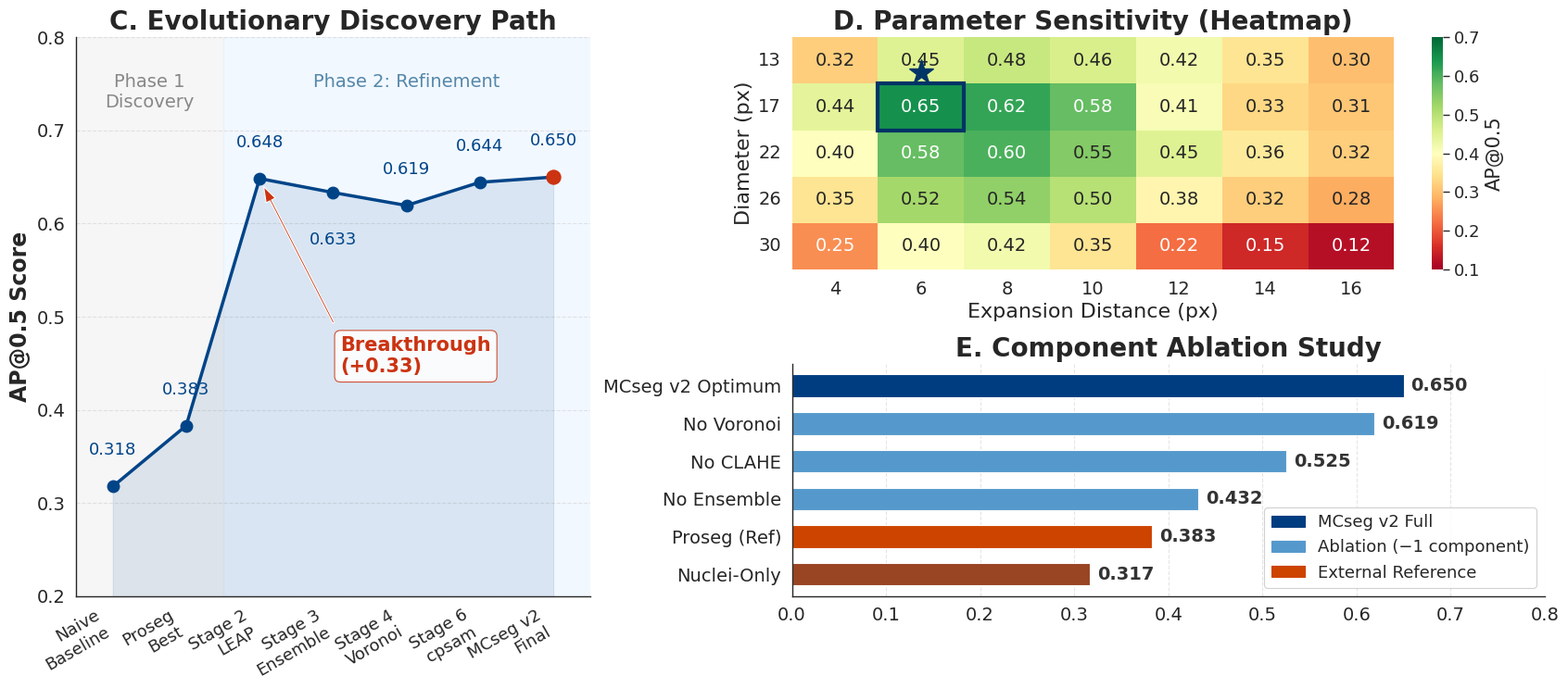

Write the Python code that produced this figure. (Note: this script raises an exception after producing the figure.)
#!/usr/bin/env python3
"""
fig1cde_characterization.py
Figure 1 c-e：MCseg v2 特性刻畫三聯圖
  c. Evolutionary Discovery Path（AutoResearch 演化曲線）
  d. Parameter Sensitivity（Diameter × Expansion 熱圖）
  e. Component Ablation Study

字級針對 Keynote 合併大圖（本圖僅佔約半頁寬）放大，確保縮排後仍可辨識。
"""

import matplotlib.pyplot as plt
import matplotlib.patches as mpatches
import numpy as np
import seaborn as sns
from pathlib import Path

sns.set_theme(style="white", context="paper")
plt.rcParams['font.family'] = 'sans-serif'
plt.rcParams['font.sans-serif'] = ['Arial']

fig = plt.figure(figsize=(17, 7.5), dpi=300)

# --- Panel c: Evolution Path (LHS) ---
ax1 = plt.subplot2grid((2, 7), (0, 0), rowspan=2, colspan=3)

stages = ["Naive\nBaseline", "Proseg\nBest", "Stage 2\nLEAP", "Stage 3\nEnsemble",
          "Stage 4\nVoronoi", "Stage 6\ncpsam", "MCseg v2\nFinal"]
scores = [0.3176, 0.3830, 0.6483, 0.6333, 0.6194, 0.6443, 0.6499]
x = np.arange(len(stages))

ax1.axvspan(-0.5, 1.5, color='#f0f0f0', alpha=0.6, zorder=0)
ax1.axvspan(1.5, 6.5, color='#e6f3ff', alpha=0.5, zorder=0)
ax1.text(0.5, 0.762, "Phase 1\nDiscovery", ha='center', va='top', fontsize=14, color='#888888')
ax1.text(4.0, 0.762, "Phase 2: Refinement", ha='center', va='top', fontsize=14, color='#5588aa')

ax1.plot(x, scores, marker='o', markersize=9, color='#004488', lw=2.5, zorder=3)
ax1.fill_between(x, scores, alpha=0.1, color='#004488')

for i, (xi, s) in enumerate(zip(x, scores)):
    offset = -0.042 if i == 3 else 0.030
    va = 'bottom' if offset > 0 else 'top'
    ax1.text(xi, s + offset, f"{s:.3f}", ha='center', va=va, fontsize=13, color='#004488')

ax1.annotate('Breakthrough\n(+0.33)', xy=(2, 0.648), xytext=(3.1, 0.44),
             arrowprops=dict(facecolor='#CC3311', shrink=0.05, width=1.4, headwidth=8),
             fontsize=15, fontweight='bold', color='#CC3311',
             bbox=dict(boxstyle='round,pad=0.3', fc='white', ec='#CC3311', alpha=0.85))

ax1.scatter([6], [0.6499], s=120, color='#CC3311', zorder=5)

ax1.set_xlim(-0.5, 6.5)
ax1.set_xticks(x)
ax1.set_xticklabels(stages, fontsize=13, rotation=30, ha='right')
ax1.set_ylim(0.2, 0.80)
ax1.tick_params(axis='y', labelsize=14)
ax1.set_ylabel("AP@0.5 Score", fontsize=17, fontweight='bold')
ax1.set_title("C. Evolutionary Discovery Path", fontsize=20, fontweight='bold')
ax1.grid(axis='y', ls='--', alpha=0.5)
ax1.spines['top'].set_visible(False)
ax1.spines['right'].set_visible(False)

# --- Panel d: Parameter Sensitivity Heatmap (Top RHS) ---
ax2 = plt.subplot2grid((2, 7), (0, 3), colspan=4)

diameters = [13, 17, 22, 26, 30]
dilations = [4, 6, 8, 10, 12, 14, 16]
z = np.array([
    [0.32, 0.45, 0.48, 0.46, 0.42, 0.35, 0.30],
    [0.44, 0.648, 0.62, 0.58, 0.41, 0.33, 0.31],
    [0.40, 0.58, 0.60, 0.55, 0.45, 0.36, 0.32],
    [0.35, 0.52, 0.54, 0.50, 0.38, 0.32, 0.28],
    [0.25, 0.40, 0.42, 0.35, 0.22, 0.15, 0.12]
])

sns.heatmap(z, xticklabels=dilations, yticklabels=diameters,
            annot=True, fmt=".2f", cmap="RdYlGn",
            vmin=0.1, vmax=0.7, ax=ax2,
            annot_kws={"fontsize": 14},
            cbar_kws={'label': 'AP@0.5'})

cbar = ax2.collections[0].colorbar
cbar.ax.tick_params(labelsize=13)
cbar.ax.set_ylabel('AP@0.5', fontsize=15)

# 最優點標記（diameter=17 → row 1, expansion=6 → col 1）
ax2.add_patch(plt.Rectangle((1, 1), 1, 1, fill=False, edgecolor='#003366', lw=3, zorder=5))
ax2.plot(1.5, 0.75, marker='*', markersize=20, color='#003366', zorder=6, linestyle='none')

ax2.set_title("D. Parameter Sensitivity (Heatmap)", fontsize=20, fontweight='bold')
ax2.set_xlabel("Expansion Distance (px)", fontsize=16)
ax2.set_ylabel("Diameter (px)", fontsize=16)
ax2.tick_params(axis='both', labelsize=14)
plt.setp(ax2.get_yticklabels(), rotation=0)

# --- Panel e: Component Ablation Study (Bottom RHS) ---
ax3 = plt.subplot2grid((2, 7), (1, 3), colspan=4)

methods = ['Nuclei-Only', 'Proseg (Ref)', 'No Ensemble', 'No CLAHE', 'No Voronoi', 'MCseg v2 Optimum']
scores_e = [0.317, 0.383, 0.432, 0.525, 0.619, 0.650]
colors = ['#994422', '#CC4400', '#5599cc', '#5599cc', '#5599cc', '#003d80']

bars = ax3.barh(methods, scores_e, color=colors, height=0.6)

for bar, s in zip(bars, scores_e):
    ax3.text(s + 0.008, bar.get_y() + bar.get_height() / 2,
             f'{s:.3f}', va='center', ha='left', fontsize=14, fontweight='bold', color='#333333')

legend_handles = [
    mpatches.Patch(color='#003d80', label='MCseg v2 Full'),
    mpatches.Patch(color='#5599cc', label='Ablation (−1 component)'),
    mpatches.Patch(color='#CC4400', label='External Reference'),
]
ax3.legend(handles=legend_handles, fontsize=13, loc='lower right', framealpha=0.9)

ax3.set_title("E. Component Ablation Study", fontsize=20, fontweight='bold')
ax3.set_xlim(0, 0.80)
ax3.tick_params(axis='both', labelsize=14)
ax3.grid(axis='x', ls='--', alpha=0.5)
ax3.spines['top'].set_visible(False)
ax3.spines['right'].set_visible(False)

plt.tight_layout()

out_path = Path("/Volumes/SSD/plan_a/manuscript/figures/fig1/fig1cde.png")
plt.savefig(out_path, bbox_inches='tight', facecolor='white')
plt.close()

print(f"✅ Figure 1 c-e generated at: {out_path}")
